Dataset: dataset (GitHub, arifnurrhmnn/Dataset-Motif-Batik). Classes: kawung, megamendung, parang, sidomukti, truntum.

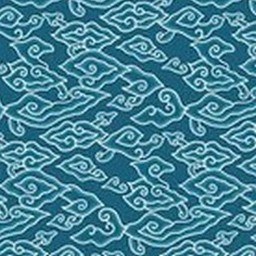
Label: megamendung

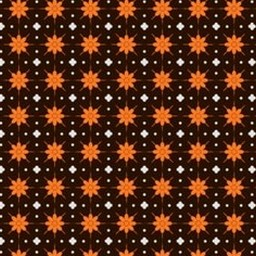
Label: truntum

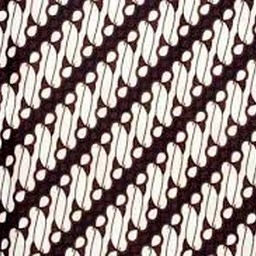
Label: parang

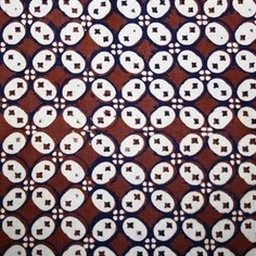
Label: kawung

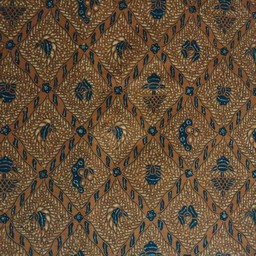
Label: sidomukti

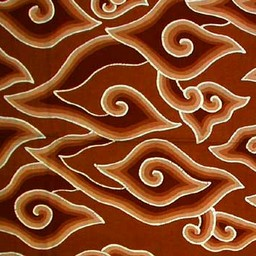
Label: megamendung
